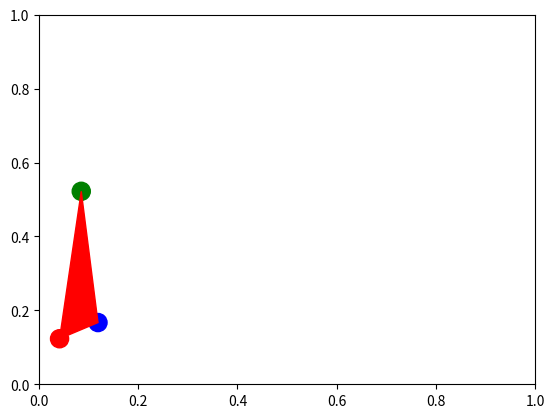

Write Python code to recreate this figure.
import math
import numpy as np
import matplotlib.pyplot as plt


def calculate_angle(p1x, p1y, p2x, p2y, p3x, p3y):
    a = math.dist([p2x,p2y], [p3x,p3y])
    b = math.dist([p1x,p1y], [p2x,p2y])
    c = math.dist([p1x,p1y], [p3x,p3y])
    #print("a: {}, b: {}, c: {}".format(a, b, c))
    cos_C = ((a*a) + (b*b) - (c*c)) / (2*a*b)
    C_degree = math.acos(cos_C) * (180.0 / math.pi)
    #print("cos_C: {}, C_degree: {}".format(cos_C, C_degree))
    return C_degree


'''
Samples data and some flags.
'''
normalize = True
samples_total = 400
p1x = 16.5
p1y = 0.12319919
p2x = 34
p2y = 0.52208633
p3x = 47.5
p3y = 0.16700115
if normalize:
    p1x = p1x / samples_total
    p2x = p2x / samples_total
    p3x = p3x / samples_total


'''
Main purpose of the example.
'''
angle_c = calculate_angle(p1x, p1y, p2x, p2y, p3x, p3y)
print("Angle: {} degree".format(angle_c))


'''
Additional visualization.
'''
X = np.array([[p1x,p1y], [p2x,p2y], [p3x,p3y]])
Y = ['red', 'green', 'blue']
plt.figure()
plt.scatter(X[:, 0], X[:, 1], s = 170, color = Y[:])
t1 = plt.Polygon(X[:3,:], color=Y[0])
plt.gca().add_patch(t1)
if normalize:
    plt.xlim([0, 1])
    plt.ylim([0, 1])
plt.show()

